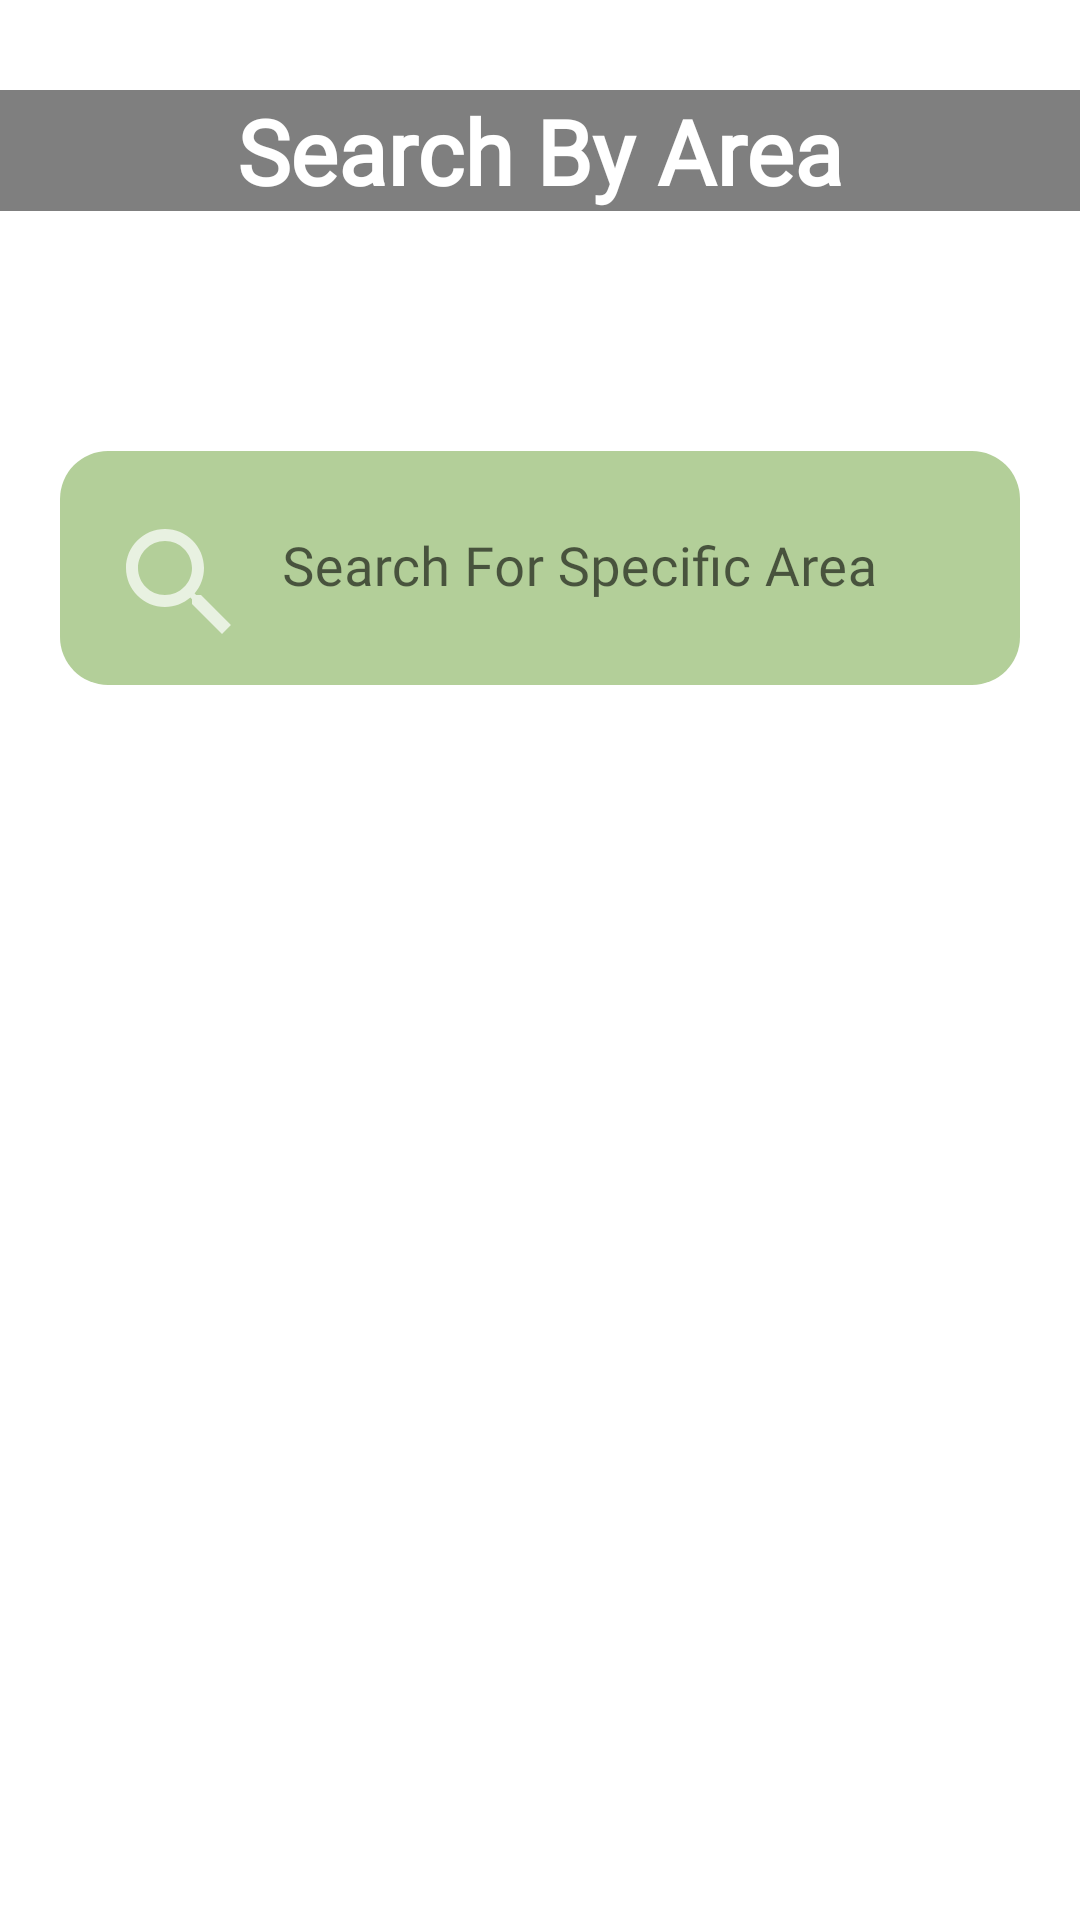

Here is an Android app screen rendered from its layout file. Give the layout XML and the strings, colors and styles it references.
<!-- AndroidManifest.xml: application theme Theme.FoodPlanner -->
<!-- res/layout/fragment_search_by_area.xml -->
<?xml version="1.0" encoding="utf-8"?>
<androidx.constraintlayout.widget.ConstraintLayout xmlns:android="http://schemas.android.com/apk/res/android"
    xmlns:app="http://schemas.android.com/apk/res-auto"
    xmlns:tools="http://schemas.android.com/tools"
    android:layout_width="match_parent"
    android:layout_height="match_parent"
    android:layout_gravity="center"
    tools:context=".SearchByAreaFragment">

    <ImageView
        android:id="@+id/imageViewBackgroundSearch"
        android:layout_width="wrap_content"
        android:layout_height="350dp"
        android:layout_marginTop="-220dp"
        android:src="@drawable/background_signup"
        app:layout_constraintEnd_toEndOf="parent"
        app:layout_constraintHorizontal_bias="1.0"
        app:layout_constraintStart_toStartOf="parent"
        app:layout_constraintTop_toTopOf="parent" />

    <TextView
        android:id="@+id/area_name"
        android:layout_width="match_parent"
        android:textAlignment="center"
        android:layout_height="wrap_content"
        android:layout_marginTop="30dp"
        android:background="#80000000"
        android:fontFamily="@font/merienda_one"
        android:text="@string/search_by_area"
        android:textColor="#FFFFFF"
        android:textSize="30sp"
        android:textStyle="bold"
        app:layout_constraintBottom_toTopOf="@+id/textInputLayoutSearch"
        app:layout_constraintEnd_toEndOf="parent"
        app:layout_constraintStart_toStartOf="parent"
        app:layout_constraintTop_toTopOf="parent"
        app:layout_constraintVertical_bias="0.0" />

    <com.google.android.material.textfield.TextInputLayout
        android:id="@+id/textInputLayoutSearch"
        style="@style/customEditText"
        android:layout_width="match_parent"
        android:layout_height="wrap_content"
        android:layout_marginStart="20dp"
        android:layout_marginTop="20dp"
        android:layout_marginEnd="20dp"
        android:fontFamily="@font/merienda_one"
        android:hint="Search For Specific Area"
        app:layout_constraintEnd_toEndOf="parent"
        app:layout_constraintStart_toStartOf="parent"
        app:layout_constraintTop_toBottomOf="@+id/imageViewBackgroundSearch">

        <com.google.android.material.textfield.TextInputEditText
            android:id="@+id/et_search_area"
            android:layout_width="match_parent"
            android:layout_height="wrap_content"
            android:paddingTop="20dp"
            android:layout_gravity="center"
            android:fontFamily="@font/merienda_one"
            android:drawableStart="@drawable/ic_baseline_search_24"
            android:drawablePadding="10dp"
            android:gravity="center_vertical"
            android:textSize="18sp"
            app:layout_constraintBottom_toBottomOf="parent"
            app:layout_constraintTop_toBottomOf="@+id/imageViewBackgroundSearch" />

    </com.google.android.material.textfield.TextInputLayout>

    <androidx.recyclerview.widget.RecyclerView
        android:id="@+id/recyclerViewAreas"
        android:layout_width="368dp"
        android:layout_height="420dp"
        android:layout_marginHorizontal="20dp"
        android:layout_marginStart="20dp"
        android:layout_marginTop="24dp"
        android:layout_marginEnd="20dp"
        app:layout_constraintEnd_toEndOf="parent"
        app:layout_constraintHorizontal_bias="0.0"
        app:layout_constraintStart_toStartOf="parent"
        app:layout_constraintTop_toBottomOf="@+id/textInputLayoutSearch"
        tools:listitem="@layout/area_item" />


</androidx.constraintlayout.widget.ConstraintLayout>
<!-- res/layout/area_item.xml (included above) -->
<?xml version="1.0" encoding="utf-8"?>
<androidx.cardview.widget.CardView
    xmlns:android="http://schemas.android.com/apk/res/android"
    xmlns:app="http://schemas.android.com/apk/res-auto"
    android:layout_width="match_parent"
    android:layout_height="wrap_content"
    android:layout_margin="16dp"
    android:elevation="80dp"
    app:cardCornerRadius="50dp">

    <LinearLayout
        android:id="@+id/constraintLayoutIngredient"
        android:layout_width="match_parent"
        android:layout_height="wrap_content"
        android:layout_margin="16dp"
        android:orientation="horizontal"
        android:weightSum="2">

        <TextView
            android:id="@+id/area_textView"
            android:layout_width="match_parent"
            android:paddingStart="10dp"
            android:fontFamily="@font/merienda_one"
            android:layout_height="match_parent"
            android:layout_weight="1"
            android:textSize="18sp"
            android:text="@string/text_area" />


    </LinearLayout>

</androidx.cardview.widget.CardView>
<!-- resources referenced by this layout -->
<resources>
  <!-- drawable ic_baseline_search_24 (drawable) -->
  <vector android:alpha="0.7" android:height="48dp" android:tint="#ffffff"
      android:viewportHeight="24" android:viewportWidth="24"
      android:width="48dp" xmlns:android="http://schemas.android.com/apk/res/android">
      <path android:fillColor="@android:color/white" android:pathData="M15.5,14h-0.79l-0.28,-0.27C15.41,12.59 16,11.11 16,9.5 16,5.91 13.09,3 9.5,3S3,5.91 3,9.5 5.91,16 9.5,16c1.61,0 3.09,-0.59 4.23,-1.57l0.27,0.28v0.79l5,4.99L20.49,19l-4.99,-5zM9.5,14C7.01,14 5,11.99 5,9.5S7.01,5 9.5,5 14,7.01 14,9.5 11.99,14 9.5,14z"/>
  </vector>
  <string name="search_by_area">Search By Area</string>
  <string name="text_area">Area</string>
  <style name="customEditText" parent="Widget.MaterialComponents.TextInputLayout.FilledBox">
          <item name="android:layout_width">match_parent</item>
          <item name="android:layout_height">wrap_content</item>
          <item name="android:textSize">16sp</item>
          <item name="boxCornerRadiusBottomEnd">16dp</item>
          <item name="boxCornerRadiusBottomStart">16dp</item>
          <item name="boxCornerRadiusTopEnd">16dp</item>
          <item name="boxBackgroundColor">#b3cf99</item>
          <item name="boxCornerRadiusTopStart">16dp</item>
          <item name="boxStrokeWidth">0dp</item>
          <item name="boxStrokeWidthFocused">0dp</item>
      </style>
  <style name="Theme.FoodPlanner" parent="Theme.MaterialComponents.DayNight.DarkActionBar">
          
          <item name="colorPrimary">@color/purple_500</item>
          <item name="colorPrimaryVariant">@color/purple_700</item>
          <item name="colorOnPrimary">@color/white</item>
          
          <item name="colorSecondary">@color/teal_200</item>
          <item name="colorSecondaryVariant">@color/teal_700</item>
          <item name="colorOnSecondary">@color/black</item>
          
          <item name="android:statusBarColor">#80000000</item>
  
          
      </style>
  <color name="purple_500">#FFFFFFFF</color>
  <color name="purple_700">#FFFFFFFF</color>
  <color name="white">#FFFFFFFF</color>
  <color name="teal_200">#FF03DAC5</color>
  <color name="teal_700">#FF018786</color>
  <color name="black">#FF000000</color>
</resources>
